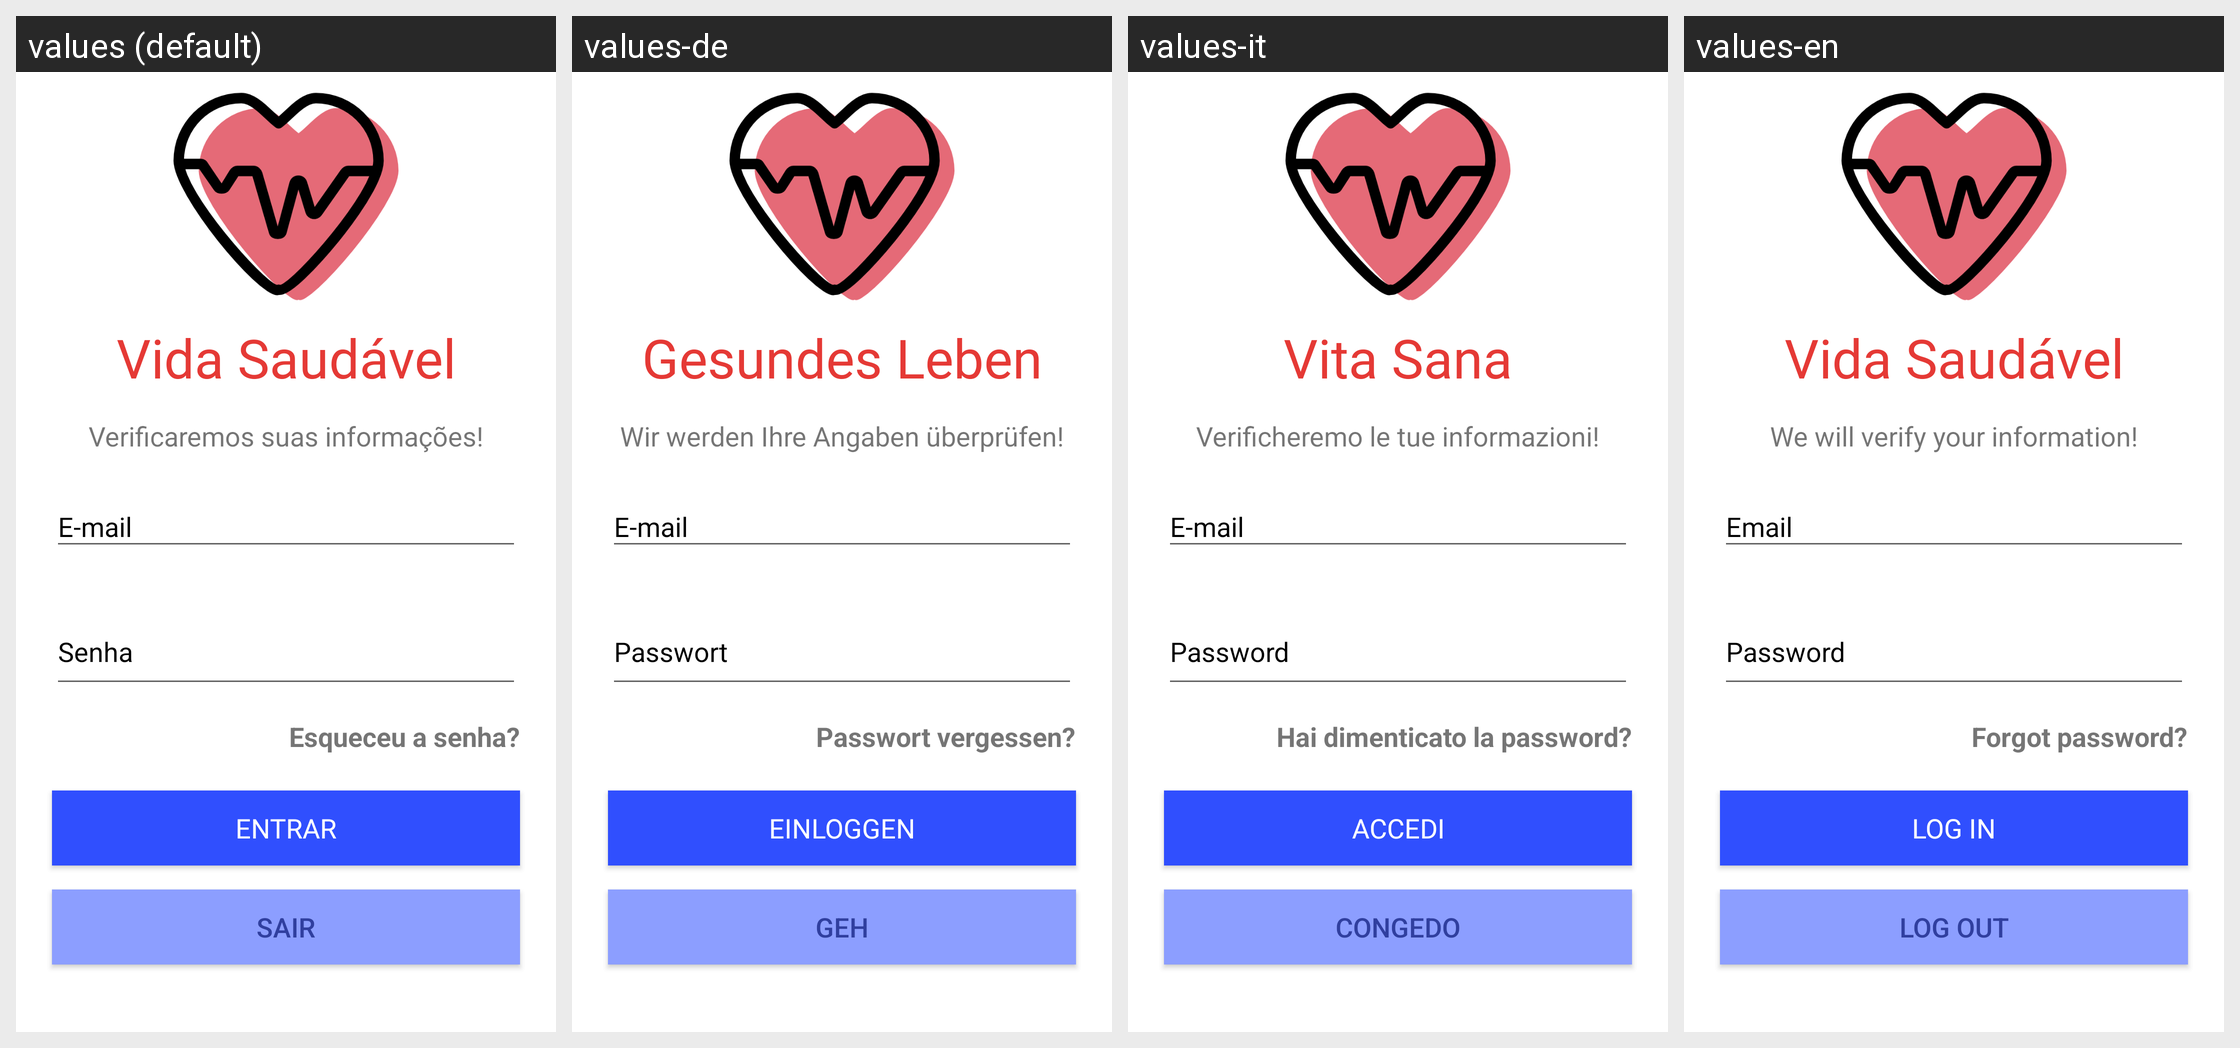

Locale-by-locale string values for the Android screen shown in this grid:
Android screen res/layout/act_login.xml rendered under 4 locales, left to right: values (default), values-de, values-it, values-en. Device: Nexus 5 (rendered at 1080×1920; each locale shown at half size, 540×960, under a caption strip naming it); theme Theme.AppCompat.Light.
Other locales in the repository, not shown: values-es, values-fr, values-hu, values-pt.
Strings drawn on this screen, with the default value and each locale's value (text and hints the layout hard-codes, and strings that could not be matched under every locale, appear in the picture but are not listed):

verificarinfo
  values: Verificaremos suas informações!
  values-de: Wir werden Ihre Angaben überprüfen!
  values-it: Verificheremo le tue informazioni!
  values-en: We will verify your information!

email
  values: E-mail
  values-de: E-mail
  values-it: E-mail
  values-en: Email

app_name
  values: Vida Saudável
  values-de: Gesundes Leben
  values-it: Vita Sana
  values-en: Vida Saudável

senha
  values: Senha
  values-de: Passwort
  values-it: Password
  values-en: Password

btnEntrar
  values: Entrar
  values-de: Einloggen
  values-it: Accedi
  values-en: Log in

btnSair
  values: Sair
  values-de: Geh
  values-it: Congedo
  values-en: Log out

esqueceu
  values: Esqueceu a senha?
  values-de: Passwort vergessen?
  values-it: Hai dimenticato la password?
  values-en: Forgot password?
